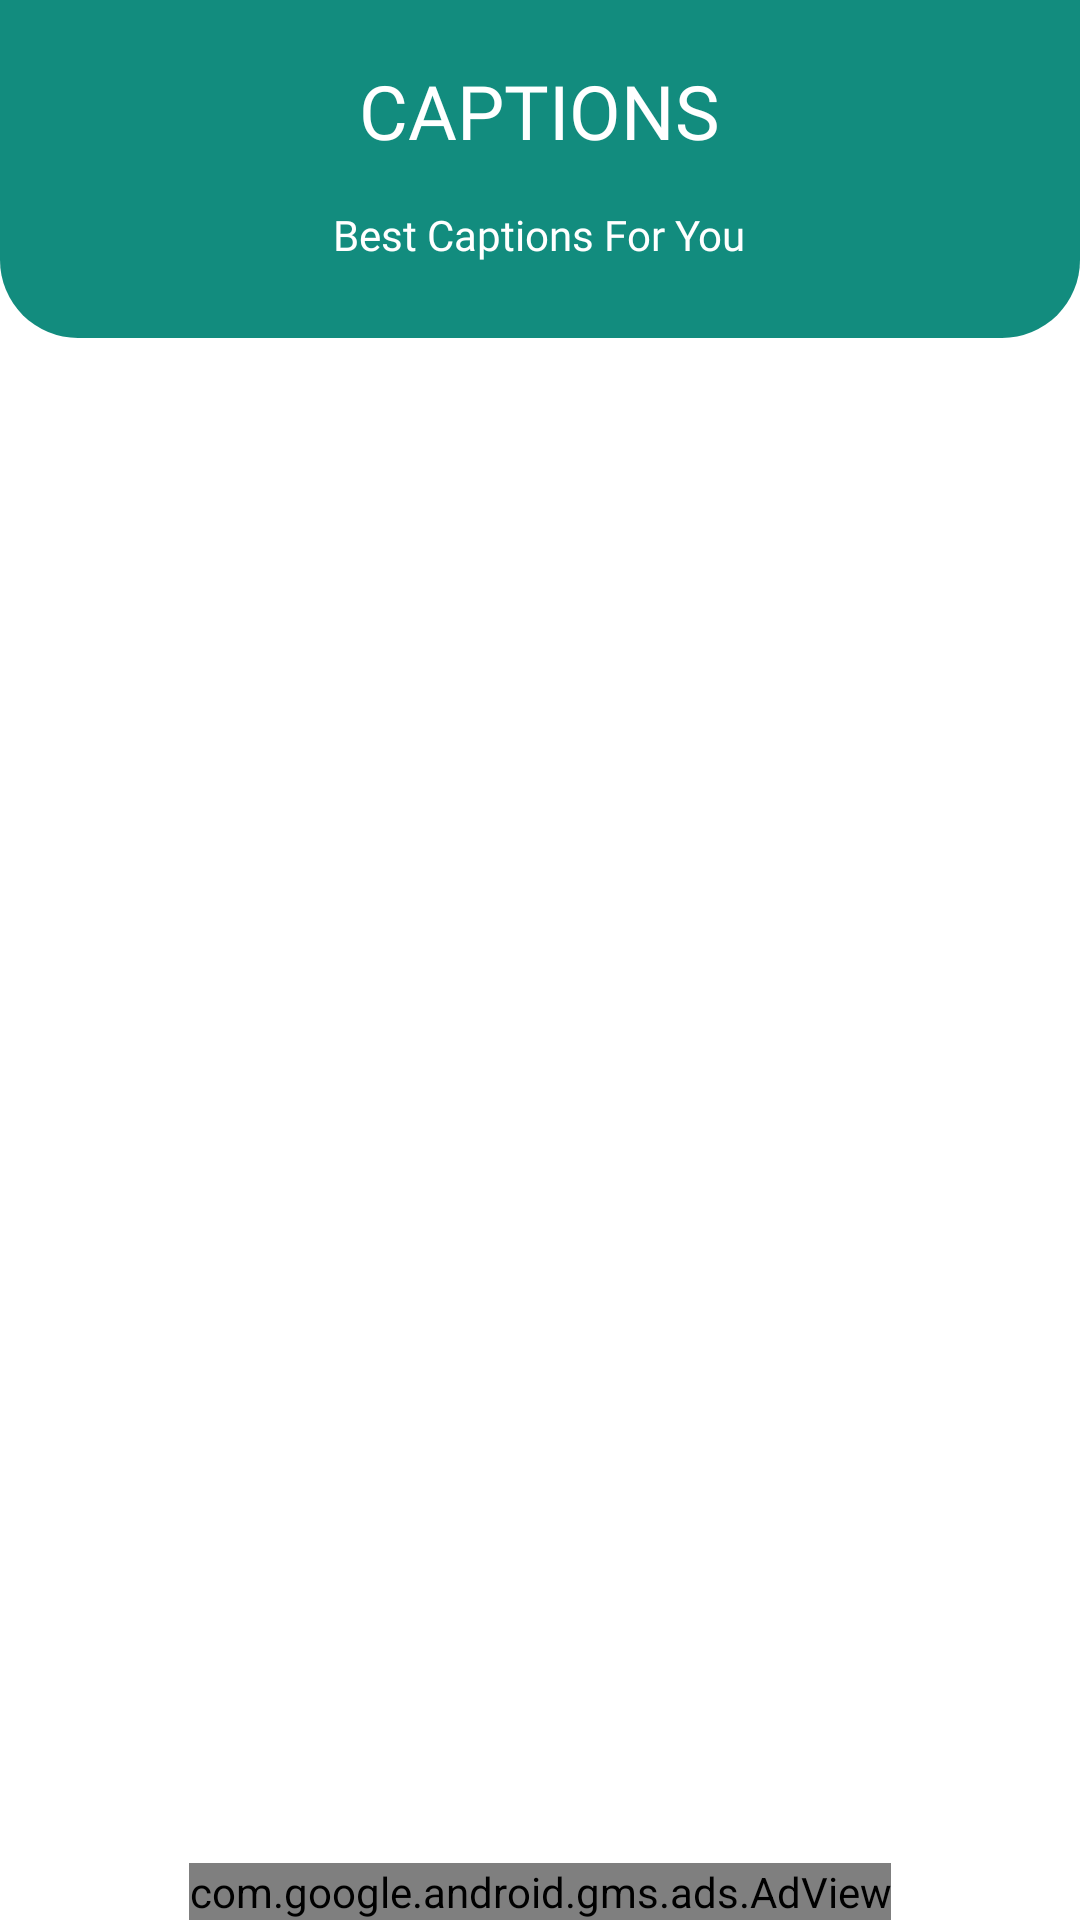

Android layout source for this screen:
<!-- AndroidManifest.xml: application theme Theme.WhatsTool -->
<!-- res/layout/activity_captions_item.xml -->
<?xml version="1.0" encoding="utf-8"?>
<RelativeLayout xmlns:android="http://schemas.android.com/apk/res/android"
    xmlns:app="http://schemas.android.com/apk/res-auto"
    xmlns:tools="http://schemas.android.com/tools"
    android:layout_width="match_parent"
    android:layout_height="match_parent"
    tools:context=".CaptionsItemActivity">

    <RelativeLayout
        android:id="@+id/heading"
        android:layout_width="match_parent"
        android:layout_height="wrap_content"
        android:background="@drawable/top_bg"
        android:orientation="vertical">

        <ImageView
            android:id="@+id/backBtn"
            android:layout_width="wrap_content"
            android:layout_height="wrap_content"
            android:layout_alignParentLeft="true"
            android:layout_marginLeft="15dp"
            android:layout_marginTop="20dp"
            android:src="@drawable/ic_arrow_back"
            app:tint="@color/white" />

        <TextView
            android:id="@+id/headingtext"
            android:layout_width="wrap_content"
            android:layout_height="wrap_content"
            android:layout_alignParentTop="true"
            android:layout_centerInParent="true"
            android:layout_marginTop="20dp"
            android:fontFamily="@font/poppins"
            android:text="Captions"
            android:textAllCaps="true"
            android:textColor="@color/white"
            android:textSize="25dp" />

        <TextView
            android:id="@+id/tagText"
            android:layout_width="wrap_content"
            android:layout_height="wrap_content"
            android:layout_below="@id/headingtext"
            android:layout_centerHorizontal="true"
            android:layout_marginStart="25dp"
            android:layout_marginTop="15dp"
            android:layout_marginEnd="25dp"
            android:layout_marginBottom="25dp"
            android:fontFamily="@font/comfortaa_regular"
            android:gravity="center"
            android:text="Best Captions For You"
            android:textColor="@color/white" />

    </RelativeLayout>

    <GridView
        android:id="@+id/simpleGridView"
        android:layout_width="fill_parent"
        android:layout_height="wrap_content"
        android:footerDividersEnabled="false"
        android:layout_below="@id/heading"
        android:layout_above="@id/adView"
        android:layout_marginTop="10dp"
        android:numColumns="2"
        android:padding="1dp" />

    <com.google.android.gms.ads.AdView
        xmlns:ads="http://schemas.android.com/apk/res-auto"
        android:id="@+id/adView"
        android:layout_width="wrap_content"
        android:layout_height="wrap_content"
        android:layout_centerHorizontal="true"
        android:layout_alignParentBottom="true"
        ads:adSize="BANNER"
        ads:adUnitId="@string/ad_banner_id"></com.google.android.gms.ads.AdView>

</RelativeLayout>
<!-- resources referenced by this layout -->
<resources>
  <color name="white">#FFFFFFFF</color>
  <!-- drawable top_bg (drawable) -->
  <?xml version="1.0" encoding="utf-8"?>
  <shape android:shape="rectangle" xmlns:android="http://schemas.android.com/apk/res/android">
  <solid android:color="@color/primary"/>
      <corners android:bottomLeftRadius="26dp" android:bottomRightRadius="26dp" />
  </shape>
  <string name="ad_banner_id">ca-app-pub-3940256099942544/6300978111</string>
  <style name="Theme.WhatsTool" parent="Theme.MaterialComponents.Light.NoActionBar">
          
          <item name="colorPrimary">@color/purple_500</item>
          <item name="colorPrimaryVariant">@color/purple_700</item>
          <item name="colorOnPrimary">@color/white</item>
          
          <item name="colorSecondary">@color/teal_200</item>
          <item name="colorSecondaryVariant">@color/teal_700</item>
          <item name="colorOnSecondary">@color/white</item>
          
          <item name="android:statusBarColor" tools:targetApi="l">?attr/colorPrimaryVariant</item>
          
      </style>
  <color name="primary">#128C7E</color>
  <color name="purple_500">#128C7E</color>
  <color name="purple_700">#128C7E</color>
  <color name="teal_200">#128C7E</color>
  <color name="teal_700">#128C7E</color>
</resources>
